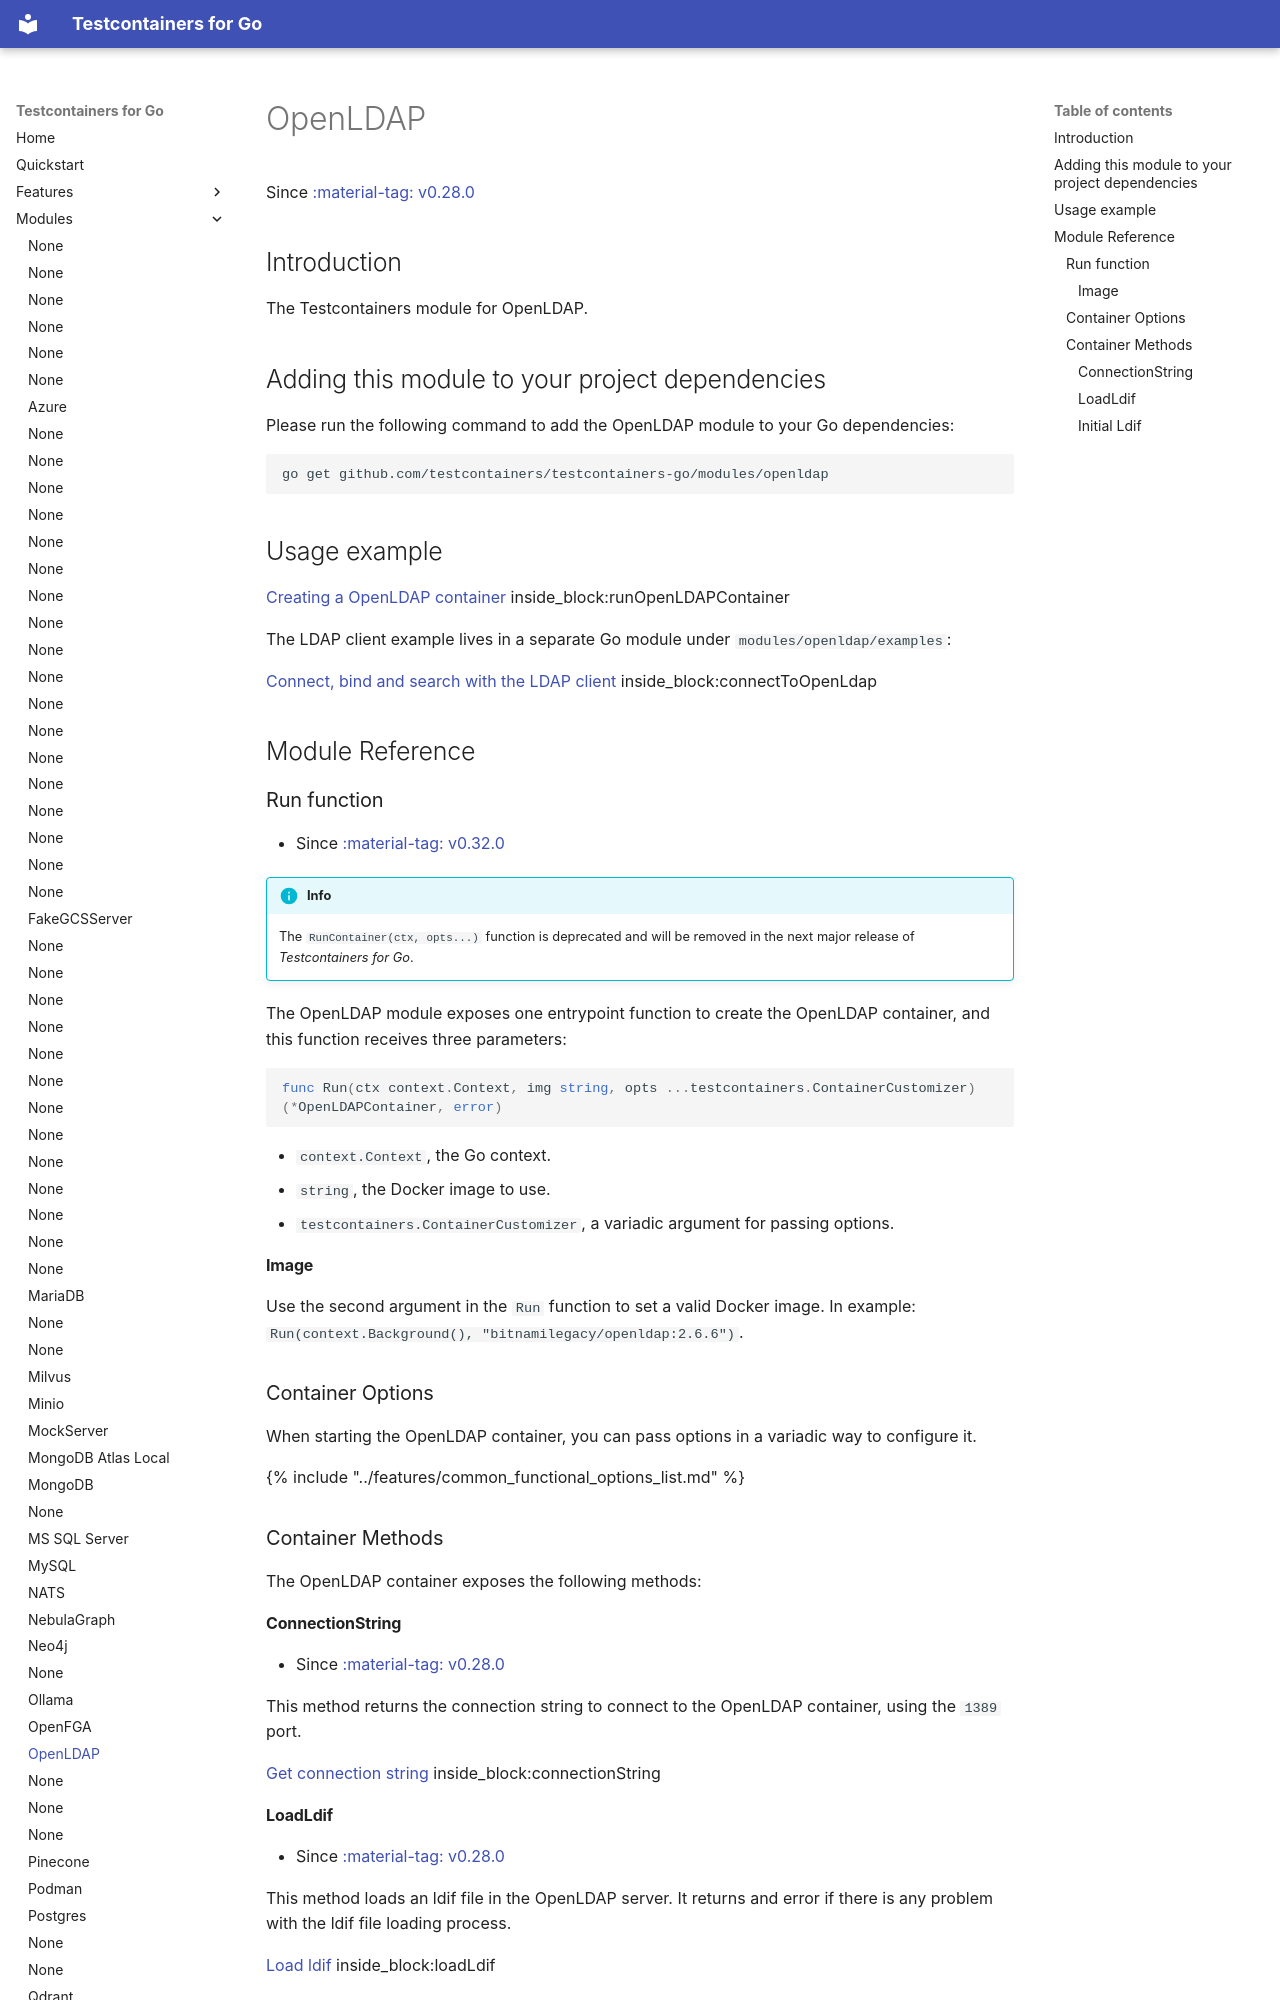

repository: testcontainers/testcontainers-go · page: modules/openldap/index.html · generator: mkdocs

# OpenLDAP

Since <a href="https://github.com/testcontainers/testcontainers-go/releases/tag/v0.28.0"><span class="tc-version">:material-tag: v0.28.0</span></a>

## Introduction

The Testcontainers module for OpenLDAP.

## Adding this module to your project dependencies

Please run the following command to add the OpenLDAP module to your Go dependencies:

```
go get github.com/testcontainers/testcontainers-go/modules/openldap
```

## Usage example

<!--codeinclude-->
[Creating a OpenLDAP container](../../modules/openldap/examples_test.go) inside_block:runOpenLDAPContainer
<!--/codeinclude-->

The LDAP client example lives in a separate Go module under `modules/openldap/examples`:

<!--codeinclude-->
[Connect, bind and search with the LDAP client](../../modules/openldap/examples/examples_test.go) inside_block:connectToOpenLdap
<!--/codeinclude-->

## Module Reference

### Run function

- Since <a href="https://github.com/testcontainers/testcontainers-go/releases/tag/v0.32.0"><span class="tc-version">:material-tag: v0.32.0</span></a>

!!!info
    The `RunContainer(ctx, opts...)` function is deprecated and will be removed in the next major release of _Testcontainers for Go_.

The OpenLDAP module exposes one entrypoint function to create the OpenLDAP container, and this function receives three parameters:

```golang
func Run(ctx context.Context, img string, opts ...testcontainers.ContainerCustomizer) (*OpenLDAPContainer, error)
```

- `context.Context`, the Go context.
- `string`, the Docker image to use.
- `testcontainers.ContainerCustomizer`, a variadic argument for passing options.

#### Image

Use the second argument in the `Run` function to set a valid Docker image.
In example: `Run(context.Background(), "bitnamilegacy/openldap:2.6.6")`.

### Container Options

When starting the OpenLDAP container, you can pass options in a variadic way to configure it.

{% include "../features/common_functional_options_list.md" %}

### Container Methods

The OpenLDAP container exposes the following methods:
